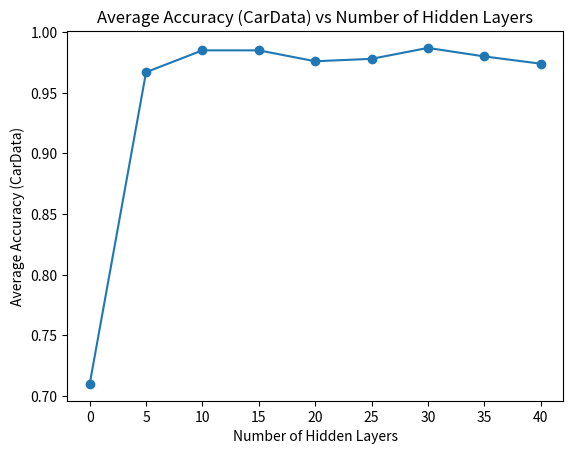

Generate this figure with matplotlib:
import matplotlib.pyplot as plt

penArr = [0.0, 0.8439679817038307, 0.891538021726701, 0.9016580903373356, 0.9071469411092054, 0.9058319039451115, 0.9002287021154946, 0.9034305317324186, 0.9002858776443683]   
carArr = [0.71, 0.967, 0.985, 0.9850000000000001, 0.9759999999999998, 0.978, 0.9869999999999999, 0.9800000000000001, 0.974]
Xaxis = [0, 5, 10, 15, 20, 25, 30, 35, 40]

plt.plot(Xaxis, carArr, label='Line 1', marker='o')

plt.xlabel('Number of Hidden Layers')
plt.ylabel('Average Accuracy (CarData)')
plt.title('Average Accuracy (CarData) vs Number of Hidden Layers')


plt.show()